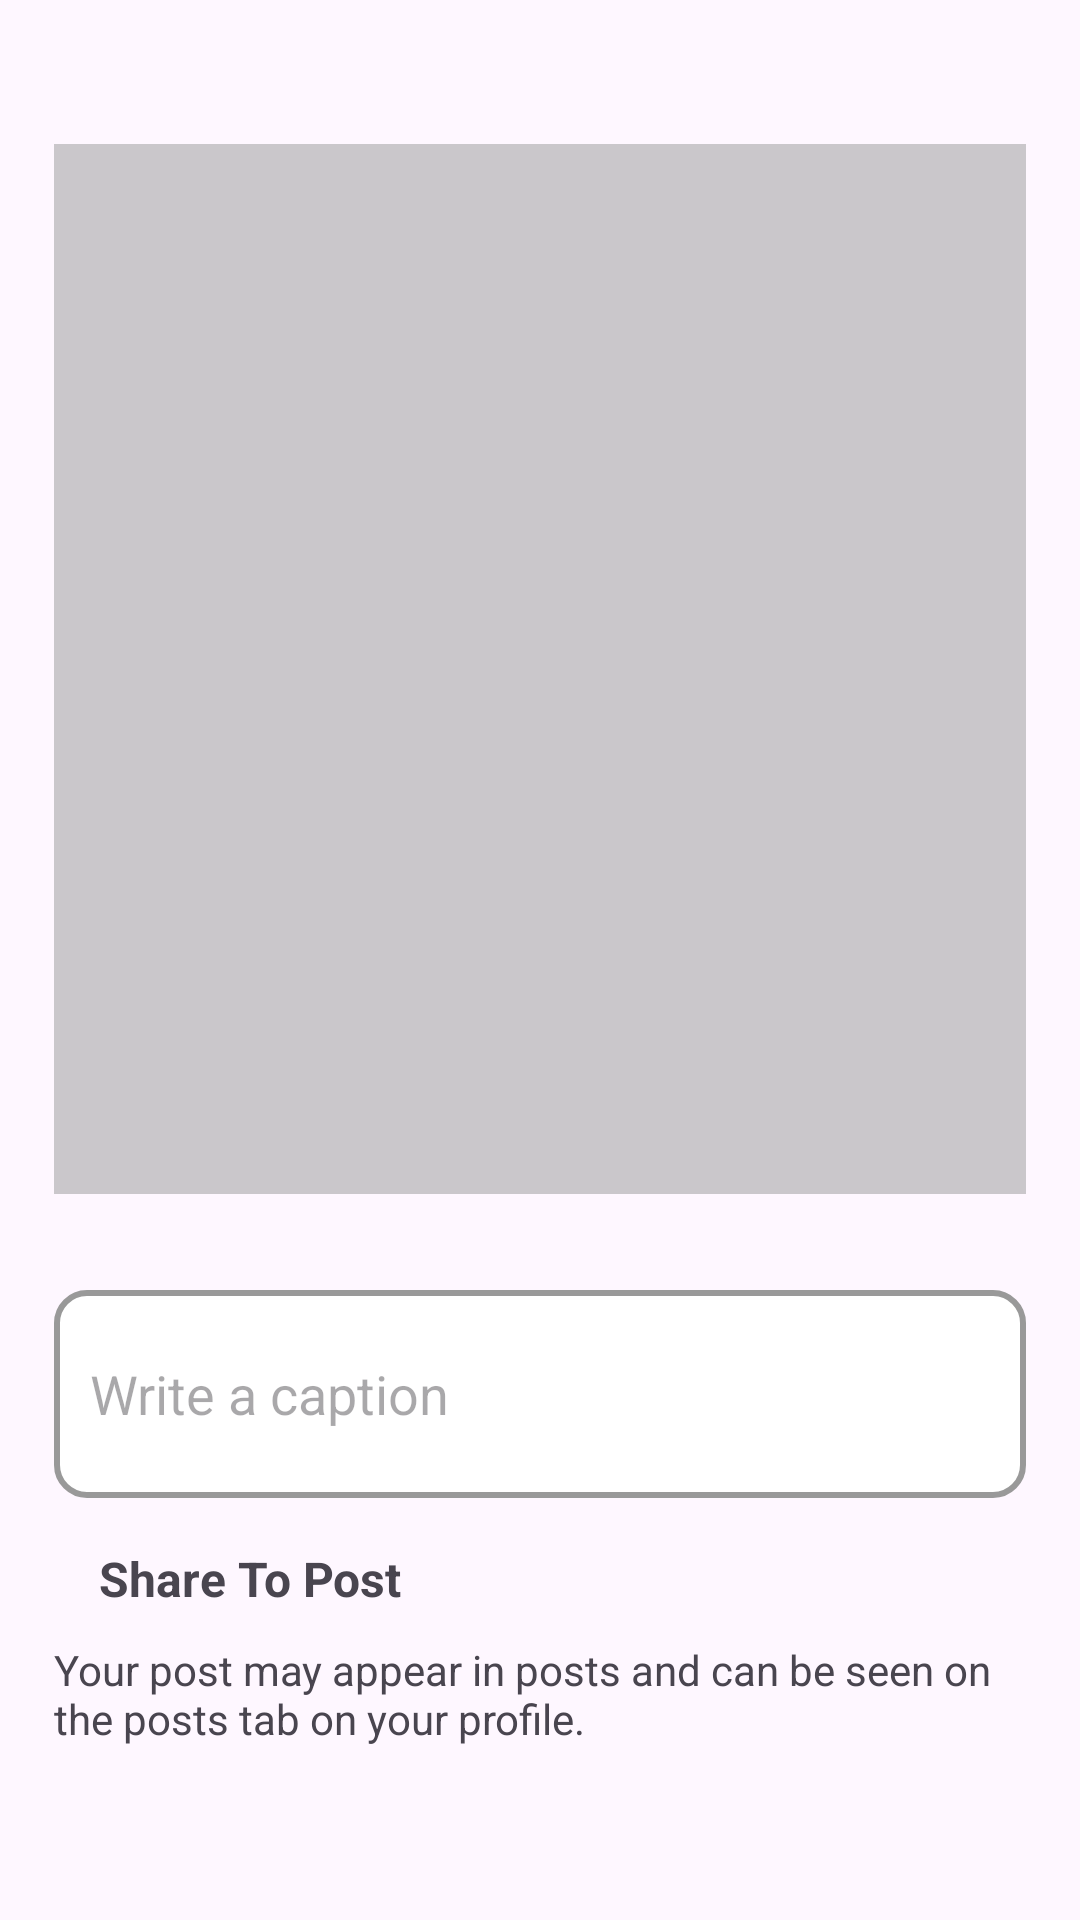

Write the Android layout XML for this screen, with the resource values it uses.
<!-- AndroidManifest.xml: application theme Theme.LensLeap -->
<!-- res/layout/activity_new_post.xml -->
<LinearLayout xmlns:android="http://schemas.android.com/apk/res/android"
    xmlns:tools="http://schemas.android.com/tools"
    android:layout_width="match_parent"
    android:layout_height="match_parent"
    android:orientation="vertical"
    android:padding="18dp"
    android:layout_marginTop="30dp">

    
    <ImageView
        android:id="@+id/image_post"
        android:layout_width="match_parent"
        android:layout_height="350dp"
        android:src="@drawable/img_placeholder"
        android:scaleType="centerCrop"
        android:background="@color/light_grey"
        android:padding="16dp"
        android:layout_marginTop="30dp"
        android:layout_marginBottom="16dp"/>

    
    <EditText
        android:id="@+id/editText_caption"
        android:layout_width="match_parent"
        android:layout_height="wrap_content"
        android:hint="@string/write_a_caption"
        android:inputType="textMultiLine"
        android:layout_marginTop="16dp"
        android:layout_marginBottom="16dp"
        android:padding="12dp"
        android:background="@drawable/edittext_bg"
        android:minLines="2"
        android:maxLines="6"
        android:minHeight="50dp" />


    <LinearLayout
        android:layout_width="match_parent"
        android:layout_height="wrap_content"
        android:orientation="horizontal">

        <ImageView
            android:layout_width="wrap_content"
            android:layout_height="wrap_content"
            android:src="@drawable/add_post_icon"/>

        <TextView
            android:layout_width="wrap_content"
            android:layout_height="wrap_content"
            android:text="@string/share_to_post"
            android:textSize="16sp"
            android:layout_marginStart="15dp"
            android:textStyle="bold"/>
    </LinearLayout>

    <TextView
        android:layout_width="match_parent"
        android:layout_height="wrap_content"
        android:text="@string/desc"
        android:layout_marginTop="10dp"/>


    
    <LinearLayout
        android:layout_width="match_parent"
        android:layout_height="wrap_content"
        android:orientation="horizontal"
        android:layout_marginTop="10dp">

        <com.google.android.material.button.MaterialButton
            android:id="@+id/buttonCancel"
            android:layout_width="0dp"
            android:layout_height="wrap_content"
            android:layout_weight="1"
            android:text="@string/cancel"
            android:textColor="@color/white"
            android:textStyle="bold"
            android:backgroundTint="@color/violet_theme"
            android:textSize="15sp"
            android:paddingStart="24dp"
            android:paddingEnd="24dp"
            android:paddingTop="12dp"
            android:paddingBottom="12dp"
            android:layout_marginStart="10dp"
            android:layout_marginEnd="8dp"
            android:layout_marginTop="10dp"
            android:layout_marginBottom="20dp"/>

        
        <com.google.android.material.button.MaterialButton
            android:id="@+id/buttonPost"
            android:layout_width="0dp"
            android:layout_height="wrap_content"
            android:layout_weight="1"
            android:layout_marginStart="8dp"
            android:layout_marginEnd="10dp"
            android:layout_marginTop="10dp"
            android:layout_marginBottom="20dp"
            android:backgroundTint="@color/deep_red"
            android:paddingStart="24dp"
            android:paddingTop="12dp"
            android:paddingEnd="24dp"
            android:paddingBottom="12dp"
            android:text="@string/post"
            android:textColor="@color/white"
            android:textSize="15sp"
            android:textStyle="bold" />

    </LinearLayout>

</LinearLayout>
<!-- resources referenced by this layout -->
<resources>
  <color name="deep_red">#880E4F</color>
  <color name="light_grey">#81999999</color>
  <color name="violet_theme">#571381</color>
  <color name="white">#FFFFFFFF</color>
  <!-- drawable edittext_bg (drawable) -->
  <?xml version="1.0" encoding="utf-8"?>
  <shape xmlns:android="http://schemas.android.com/apk/res/android">
  
      <solid android:color="@color/white"/>
      <corners android:radius="10dp"/>
      <stroke android:color="@color/deep_grey" android:width="2dp"/>/>
  </shape>
  <string name="cancel">Cancel</string>
  <string name="desc">"Your post may appear in posts and can be seen on the posts tab on your profile. "</string>
  <string name="post">Post</string>
  <string name="share_to_post">Share To Post</string>
  <string name="write_a_caption">Write a caption</string>
  <style name="Theme.LensLeap" parent="Base.Theme.LensLeap" />
  <color name="deep_grey">#999999</color>
  <style name="Base.Theme.LensLeap" parent="Theme.Material3.DayNight.NoActionBar">
          
          
      </style>
</resources>
